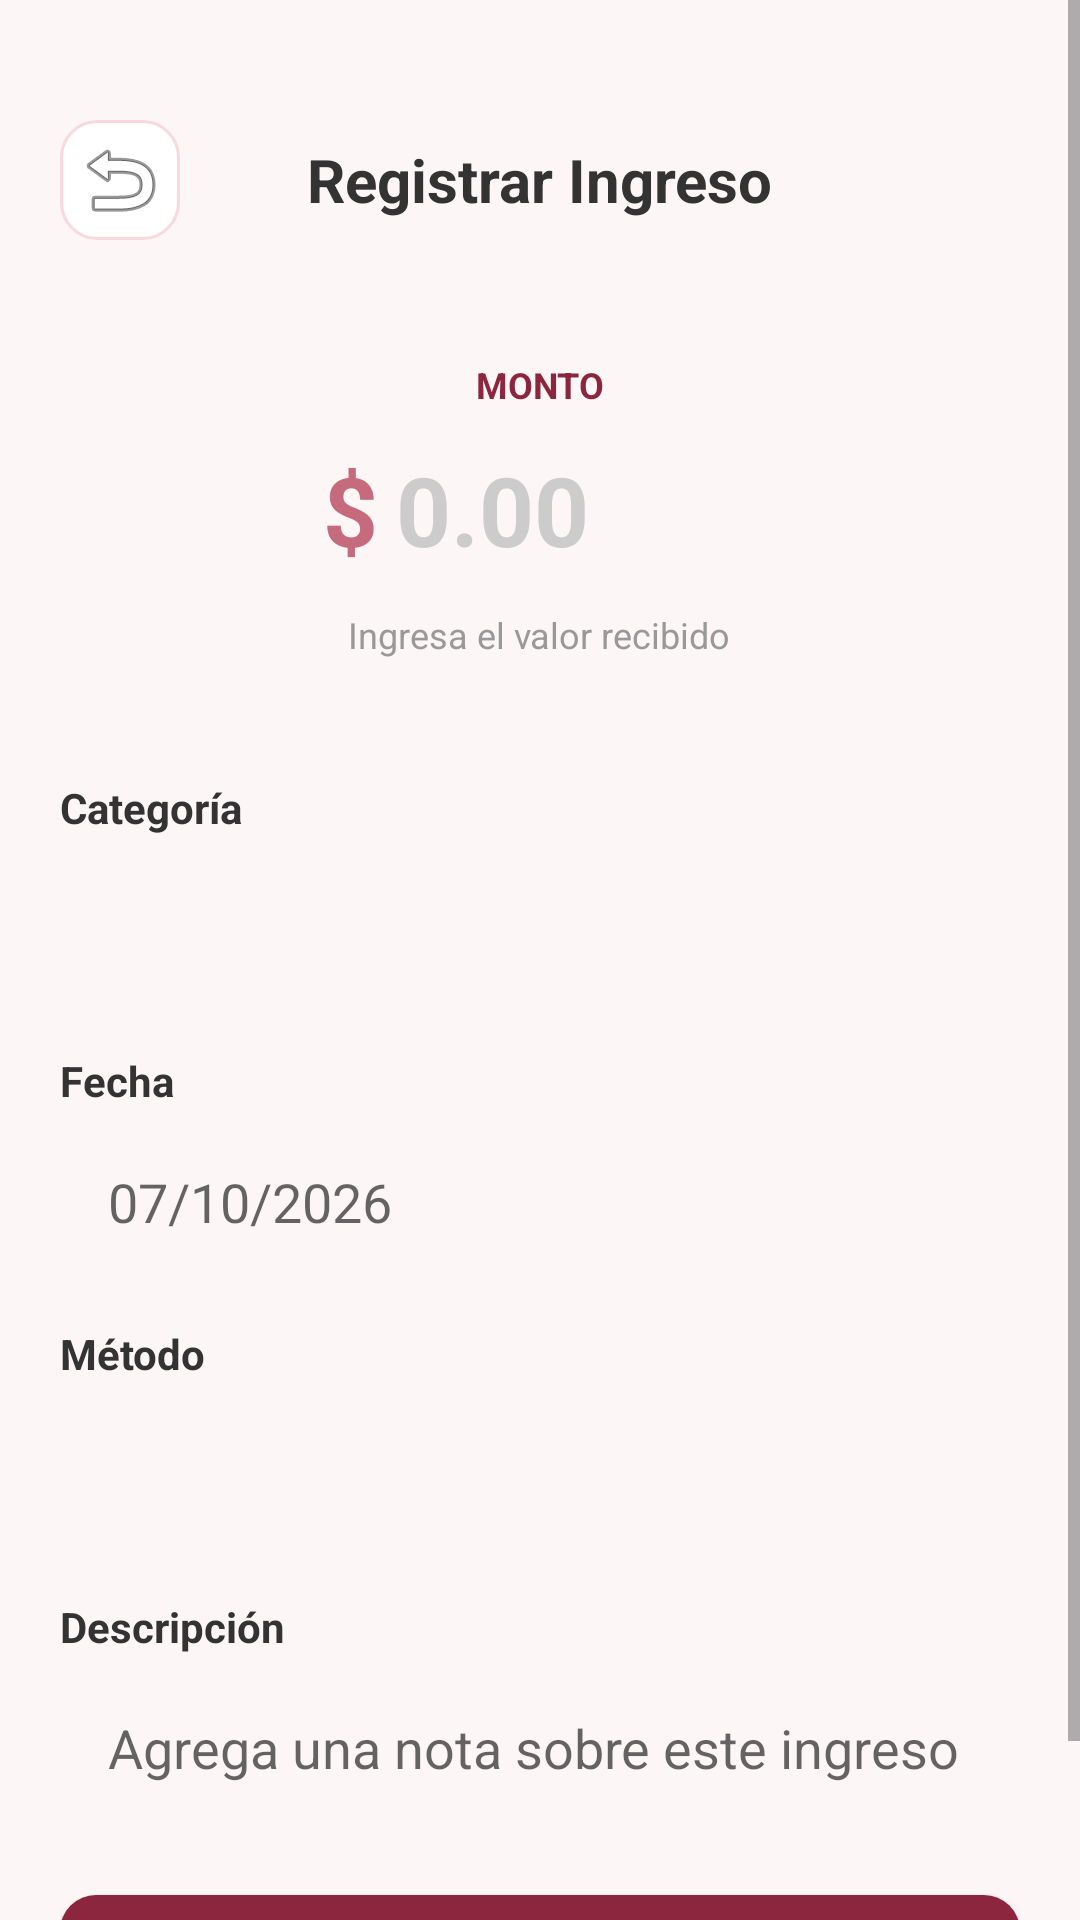

This screen was rendered from an Android layout file. Write that file and the resources it references.
<!-- AndroidManifest.xml: application theme Theme.Money_Pilot -->
<!-- res/layout/ingreso.xml -->
<?xml version="1.0" encoding="utf-8"?>
<ScrollView xmlns:android="http://schemas.android.com/apk/res/android"
    android:layout_width="match_parent"
    android:layout_height="match_parent"
    android:background="#FDF6F7"
    android:fillViewport="true"
    android:fitsSystemWindows="true">

    <LinearLayout
        android:layout_width="match_parent"
        android:layout_height="wrap_content"
        android:orientation="vertical"
        android:paddingStart="20dp"
        android:paddingEnd="20dp"
        android:paddingTop="40dp"
        android:paddingBottom="24dp">

        
        <RelativeLayout
            android:layout_width="match_parent"
            android:layout_height="wrap_content"
            android:layout_marginBottom="20dp">

            <ImageButton
                android:id="@+id/btnVolverIngreso"
                android:layout_width="40dp"
                android:layout_height="40dp"
                android:layout_alignParentStart="true"
                android:layout_centerVertical="true"
                android:background="@drawable/bg_back_button"
                android:contentDescription="Volver"
                android:padding="8dp"
                android:src="@android:drawable/ic_menu_revert" />

            <TextView
                android:layout_width="wrap_content"
                android:layout_height="wrap_content"
                android:layout_centerInParent="true"
                android:text="Registrar Ingreso"
                android:textColor="#333333"
                android:textSize="20sp"
                android:textStyle="bold" />
        </RelativeLayout>

        
        <LinearLayout
            android:layout_width="match_parent"
            android:layout_height="wrap_content"
            android:layout_marginBottom="20dp"
            android:background="@drawable/bg_card_clean"
            android:elevation="2dp"
            android:gravity="center"
            android:orientation="vertical"
            android:padding="20dp">

            <TextView
                android:layout_width="wrap_content"
                android:layout_height="wrap_content"
                android:layout_marginBottom="12dp"
                android:text="MONTO"
                android:textColor="#8B263E"
                android:textSize="12sp"
                android:textStyle="bold" />

            <LinearLayout
                android:layout_width="wrap_content"
                android:layout_height="wrap_content"
                android:gravity="center_vertical"
                android:orientation="horizontal">

                <TextView
                    android:layout_width="wrap_content"
                    android:layout_height="wrap_content"
                    android:layout_marginEnd="6dp"
                    android:text="$"
                    android:textColor="#C66B7D"
                    android:textSize="32sp"
                    android:textStyle="bold" />

                <EditText
                    android:id="@+id/etMontoIngreso"
                    android:layout_width="wrap_content"
                    android:layout_height="wrap_content"
                    android:background="#00000000"
                    android:hint="0.00"
                    android:inputType="numberDecimal"
                    android:minWidth="120dp"
                    android:textColor="#333333"
                    android:textColorHint="#CCCCCC"
                    android:textSize="32sp"
                    android:textStyle="bold" />
            </LinearLayout>

            <TextView
                android:layout_width="wrap_content"
                android:layout_height="wrap_content"
                android:layout_marginTop="12dp"
                android:text="Ingresa el valor recibido"
                android:textColor="#999999"
                android:textSize="12sp" />
        </LinearLayout>

        

        
        <TextView
            android:layout_width="wrap_content"
            android:layout_height="wrap_content"
            android:layout_marginBottom="6dp"
            android:text="Categoría"
            android:textColor="#333333"
            android:textSize="14sp"
            android:textStyle="bold" />

        <Spinner
            android:id="@+id/spCategoriaIngreso"
            android:layout_width="match_parent"
            android:layout_height="50dp"
            android:layout_marginBottom="16dp"
            android:background="@drawable/bg_input"
            android:paddingHorizontal="12dp" />

        
        <TextView
            android:layout_width="wrap_content"
            android:layout_height="wrap_content"
            android:layout_marginBottom="6dp"
            android:text="Fecha"
            android:textColor="#333333"
            android:textSize="14sp"
            android:textStyle="bold" />

        <EditText
            android:id="@+id/etFechaIngreso"
            android:layout_width="match_parent"
            android:layout_height="50dp"
            android:layout_marginBottom="16dp"
            android:background="@drawable/bg_input"
            android:clickable="true"
            android:focusable="false"
            android:hint="07/10/2026"
            android:paddingHorizontal="16dp" />

        
        <TextView
            android:layout_width="wrap_content"
            android:layout_height="wrap_content"
            android:layout_marginBottom="6dp"
            android:text="Método"
            android:textColor="#333333"
            android:textSize="14sp"
            android:textStyle="bold" />

        <Spinner
            android:id="@+id/spMetodoIngreso"
            android:layout_width="match_parent"
            android:layout_height="50dp"
            android:layout_marginBottom="16dp"
            android:background="@drawable/bg_input"
            android:paddingHorizontal="12dp" />

        
        <TextView
            android:layout_width="wrap_content"
            android:layout_height="wrap_content"
            android:layout_marginBottom="6dp"
            android:text="Descripción"
            android:textColor="#333333"
            android:textSize="14sp"
            android:textStyle="bold" />

        <EditText
            android:id="@+id/etDescripcionIngreso"
            android:layout_width="match_parent"
            android:layout_height="50dp"
            android:layout_marginBottom="24dp"
            android:background="@drawable/bg_input"
            android:hint="Agrega una nota sobre este ingreso"
            android:inputType="text"
            android:paddingHorizontal="16dp" />

        
        <android.widget.Button
            android:id="@+id/btnGuardarIngreso"
            android:layout_width="match_parent"
            android:layout_height="50dp"
            android:background="@drawable/bg_button_wine"
            android:text="Guardar Ingreso"
            android:textColor="#FFFFFF"
            android:textSize="16sp"
            android:textStyle="bold" />

    </LinearLayout>
</ScrollView>
<!-- resources referenced by this layout -->
<resources>
  <!-- drawable bg_back_button (drawable) -->
  <?xml version="1.0" encoding="utf-8"?>
  <shape xmlns:android="http://schemas.android.com/apk/res/android" android:shape="rectangle">
      <solid android:color="#FFFFFFFF" /> 
      <corners android:radius="12dp" /> 
      <stroke android:width="1dp" android:color="#F9D8DE" /> 
  </shape>
  <!-- drawable bg_button_wine (drawable) -->
  <?xml version="1.0" encoding="utf-8"?>
  <shape xmlns:android="http://schemas.android.com/apk/res/android"
      android:shape="rectangle">
      <solid android:color="#8B263E" />
      <corners android:radius="12dp" />
  </shape>
  <style name="Theme.Money_Pilot" parent="android:Theme.Material.Light.NoActionBar" />
</resources>
